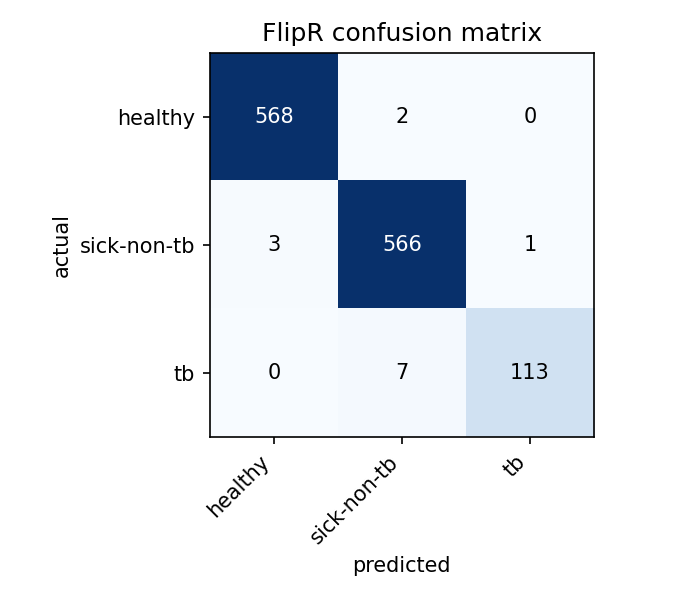

The data file committed next to this chart (first rows):
actual/predicted, healthy, sick-non-tb, tb
healthy, 568, 2, 0
sick-non-tb, 3, 566, 1
tb, 0, 7, 113
